Run: headless pygame with SDL's dummy video driver; simulated clock (each Clock.tick advances the game by its frame time, no real sleeping); random seed 0; keys injected as events and as key.get_pressed() state; no mouse input.
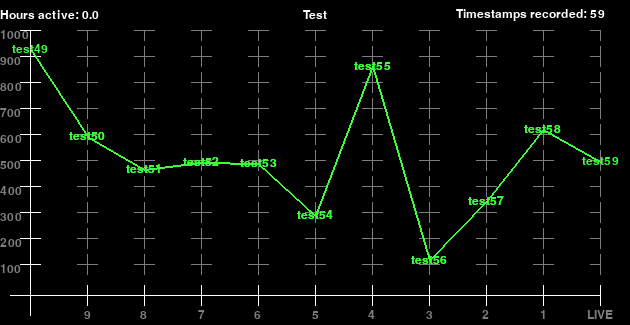
Frame 1 of 4 · flips 1–60 · no input
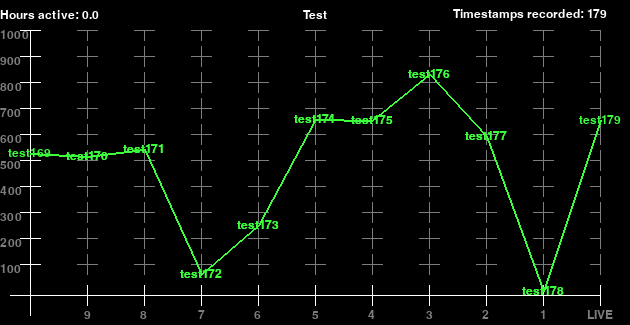
Frame 2 of 4 · flips 61–180 · tapped SPACE, RETURN · held RIGHT (→), D
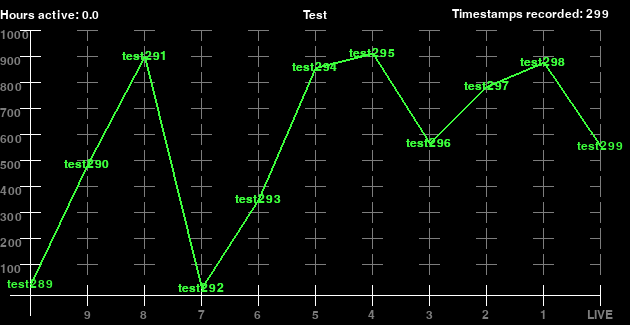
Frame 3 of 4 · flips 181–300 · held DOWN (↓), S
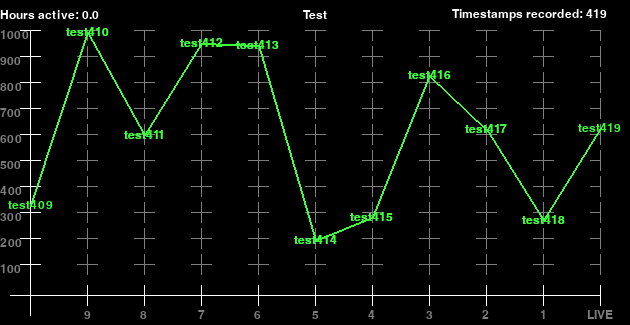
Frame 4 of 4 · flips 301–420 · held LEFT (←), A, UP (↑), W

The pygame program that drew these frames:

from random import Random
from time import sleep, time

import pygame
from pygame.locals import RESIZABLE, QUIT, K_ESCAPE, K_LSHIFT, K_RSHIFT, VIDEORESIZE


class Stamp:
    def __init__(self, label: str, ping: int, dead=False):
        self.label: str = label
        self.ping: int = ping
        self.dead: bool = dead


class PyEngine:
    tickrate = 5

    def __init__(self, time_step, ylim, width=630, height=325, element_count=10, title=None, timer=False):
        pygame.mixer.pre_init(44100, -16, 2, 2048)
        pygame.mixer.init()
        pygame.font.init()
        pygame.init()

        self.total_stamps = 0
        self.display_stamps: list[Stamp] = []
        self.clock = pygame.time.Clock()
        self.clock.tick(PyEngine.tickrate)
        self.plot_font = pygame.font.Font(pygame.font.get_default_font(), 12)
        self.screen = pygame.display.set_mode((width, height), RESIZABLE)

        self.element_count = element_count
        self.stepx = time_step
        self.stepy = round(ylim / element_count)
        self.ylim = ylim
        self.title = title
        self.timer = timer
        if self.timer:
            self.start_time = time()

        pygame.display.set_caption('pywebwatcher2')

        self.WHITE = pygame.color.Color(255, 255, 255)
        self.GRAY = pygame.color.Color(125, 125, 125)
        self.MARINE = pygame.color.Color(255, 65, 50)
        self.GREEN = pygame.color.Color(60, 255, 60)
        self.BLACK = pygame.color.Color(0, 0, 0)
        self.MARGIN_W = 30
        self.MARGIN_H = 30
        self.MARGIN_SMALL_H = 10
        self.MARGIN_SMALL_W = 10

        self.y_axis_true_h = self.screen.get_height() - self.MARGIN_H * 2
        self.x_axis_true_w = self.screen.get_width() - self.MARGIN_W * 2
        self.is_shut_down = False

    def main_loop(self):
        for event in pygame.event.get():
            if event.type == QUIT:
                self.shutdown()
            if event.type == VIDEORESIZE:
                width, height = event.size
                reset = False
                if width < 300:
                    width = 300
                    reset = True
                if height < 250:
                    height = 250
                    reset = True

                if reset:
                    self.screen = pygame.display.set_mode((width, height), RESIZABLE)

        key_press = pygame.key.get_pressed()
        if key_press[K_ESCAPE] and (key_press[K_LSHIFT] or key_press[K_RSHIFT]):
            self.shutdown()

        self.draw_axes()
        self.draw_stamps(self.GREEN, self.MARINE)
        self.draw_misc()

        # https://sivasantosh.wordpress.com/2012/07/21/renderupdates-pygame/
        # optimize the rendering process
        pygame.display.update()

    def draw_misc(self):
        if self.timer:
            epoch_hours = round(((time() - self.start_time) / 60) / 60, 3)
            self.draw_text(f"Hours active: {epoch_hours}", self.WHITE, (int(self.MARGIN_W), int(self.MARGIN_H / 2)),
                           offset_x=10)

        if self.title:
            self.draw_text(self.title, self.WHITE, (self.screen.get_width() / 2, int(self.MARGIN_H / 2)))

        self.draw_text(f"Timestamps recorded: {self.total_stamps}", self.WHITE,
                       (self.screen.get_width(), int(self.MARGIN_H / 2)), offset_x= -100)

    def draw_text(self, s: str, colour, pos: tuple[int, int], offset_x: int = 0, offset_y: int = 0):
        surface = self.plot_font.render(s, True, colour)
        x = round(pos[0] - surface.get_width() / 2) + offset_x
        y = round(pos[1] - surface.get_height() / 2) + offset_y
        if x < 0:
            x = 0
        if x > self.screen.get_width():
            x = self.screen.get_width()
        if y > self.screen.get_width():
            y = self.screen.get_width()
        self.screen.blit(surface, (x, y))

    def draw_stamps(self, colour_alive, colour_dead):
        def is_dead(stamp: Stamp):
            return stamp.ping <= 0

        offset_x = self.MARGIN_W
        offset_y = self.MARGIN_H
        # https://www.pygame.org/docs/ref/draw.html#pygame.draw.aaline
        for i in range(len(self.display_stamps) - 1):
            curr_point = (offset_x + self.map_x_to_plot(i), offset_y + self.map_y_to_plot(self.display_stamps[i]))
            next_point = (
                offset_x + self.map_x_to_plot(i + 1), offset_y + self.map_y_to_plot(self.display_stamps[i + 1]))

            self.draw_text(self.display_stamps[i].label,
                           colour_alive if not is_dead(self.display_stamps[i]) else colour_dead, curr_point)
            pygame.draw.line(self.screen, colour_alive if not is_dead(self.display_stamps[i + 1]) else colour_dead,
                             curr_point, next_point, 2)
            self.draw_text(self.display_stamps[i + 1].label,
                           colour_alive if not is_dead(self.display_stamps[i + 1]) else colour_dead, next_point)

    def map_y_to_plot(self, stamp: Stamp) -> int:
        # https://stackoverflow.com/questions/929103/convert-a-number-range-to-another-range-maintaining-ratio
        inverted_ping = self.ylim - stamp.ping  # invert because we display inverted
        return round((((inverted_ping - 0) * self.y_axis_true_h) / self.ylim))

    def map_x_to_plot(self, index) -> int:
        if index == 0:
            return round(self.x_axis_true_w)
        else:
            return round(self.x_axis_true_w - (self.x_axis_true_w / self.element_count) * index)

    def draw_axes(self):
        # TODO add styles instead of crosses, put straight lines
        # draws vertical lines along the X axis
        def draw_x_gaps(colour, ghost_colour, height_start, height_end, width):
            current_width = self.MARGIN_W
            for i in range(self.element_count):
                current_width += horizontal_step
                pygame.draw.aaline(self.screen, colour,
                                   (current_width, height_start),
                                   (current_width, height_end))
                current_height = self.MARGIN_H
                for j in range(self.element_count):
                    x = current_width - round(width / 2)
                    y = current_width + round(width / 2)
                    if i == self.element_count - 1:
                        y = current_width
                    pygame.draw.aaline(self.screen, ghost_colour,
                                       (x, current_height),
                                       (y, current_height))
                    current_height += vertical_step
                self.draw_text(str(get_x_label(i)), ghost_colour, (current_width, height_start), offset_y=10)

        # draws horizontal lines along the Y axis
        def draw_y_gaps(colour, ghost_colour, width_start, width_end, height):
            current_height = self.MARGIN_H
            for i in range(self.element_count):
                pygame.draw.aaline(self.screen, colour,
                                   (width_start, current_height),
                                   (width_end, current_height))
                current_width = self.MARGIN_W
                for j in range(self.element_count):
                    current_width += horizontal_step
                    x = current_height - round(height / 2)
                    y = current_height + round(height / 2)
                    if i == 0:
                        x = current_height
                    pygame.draw.aaline(self.screen, ghost_colour,
                                       (current_width, x),
                                       (current_width, y))

                self.draw_text(str(get_y_label(self.element_count - 1 - i)), ghost_colour, (0, current_height),
                               offset_y=5)
                current_height += vertical_step

        def get_x_label(index):
            count = self.stepx * self.element_count
            for k in range(self.element_count - 1):
                count -= self.stepx
                if k == index:
                    return count
            return "LIVE"

        def get_y_label(index):
            count = self.stepy
            for k in range(self.element_count):
                if index == k:
                    return count
                count += self.stepy

        self.screen.fill(self.BLACK)

        # draws Y axis
        y_axis_x = (self.MARGIN_W, self.MARGIN_H)
        y_axis_y = (self.MARGIN_W, self.screen.get_height() - self.MARGIN_SMALL_H)
        pygame.draw.aaline(self.screen, self.WHITE, y_axis_x, y_axis_y)

        # draws X axis
        x_axis_x = (self.MARGIN_SMALL_H, self.screen.get_height() - self.MARGIN_H)
        x_axis_y = (self.screen.get_width() - self.MARGIN_W, self.screen.get_height() - self.MARGIN_H)
        pygame.draw.aaline(self.screen, self.WHITE, x_axis_x, x_axis_y)

        # draws Y axis gaps
        self.y_axis_true_h = self.screen.get_height() - self.MARGIN_H * 2
        vertical_step = round(self.y_axis_true_h / self.element_count)

        # draws X axis gaps
        self.x_axis_true_w = self.screen.get_width() - self.MARGIN_W * 2
        horizontal_step = round(self.x_axis_true_w / self.element_count)

        # draw from top to bottom
        draw_y_gaps(self.WHITE, self.GRAY, self.MARGIN_SMALL_W * 2, self.MARGIN_SMALL_W * 4, self.MARGIN_SMALL_W * 2)

        # draw from left to right
        draw_x_gaps(self.WHITE, self.GRAY, self.screen.get_height() - self.MARGIN_SMALL_W * 2,
                    self.screen.get_height() - self.MARGIN_SMALL_W * 4, self.MARGIN_SMALL_W * 2)

    def add_stamp(self, label, ping):
        if len(self.display_stamps) > self.element_count:
            self.display_stamps.pop(self.element_count)
        stamp: Stamp = Stamp(label, ping)
        self.display_stamps.insert(0, stamp)
        self.total_stamps += 1

    def shutdown(self):
        self.is_shut_down = True


if __name__ == "__main__":
    engine = PyEngine(1, 1000, title="Test", timer=True)
    h = 0
    while True:
        h += 1
        if engine.is_shut_down:
            break
        engine.main_loop()
        # for reducing main loop CPU burden
        engine.add_stamp(f"test{h}", Random().randint(-1, 1000))
        sleep(0.25)

    pygame.quit()
